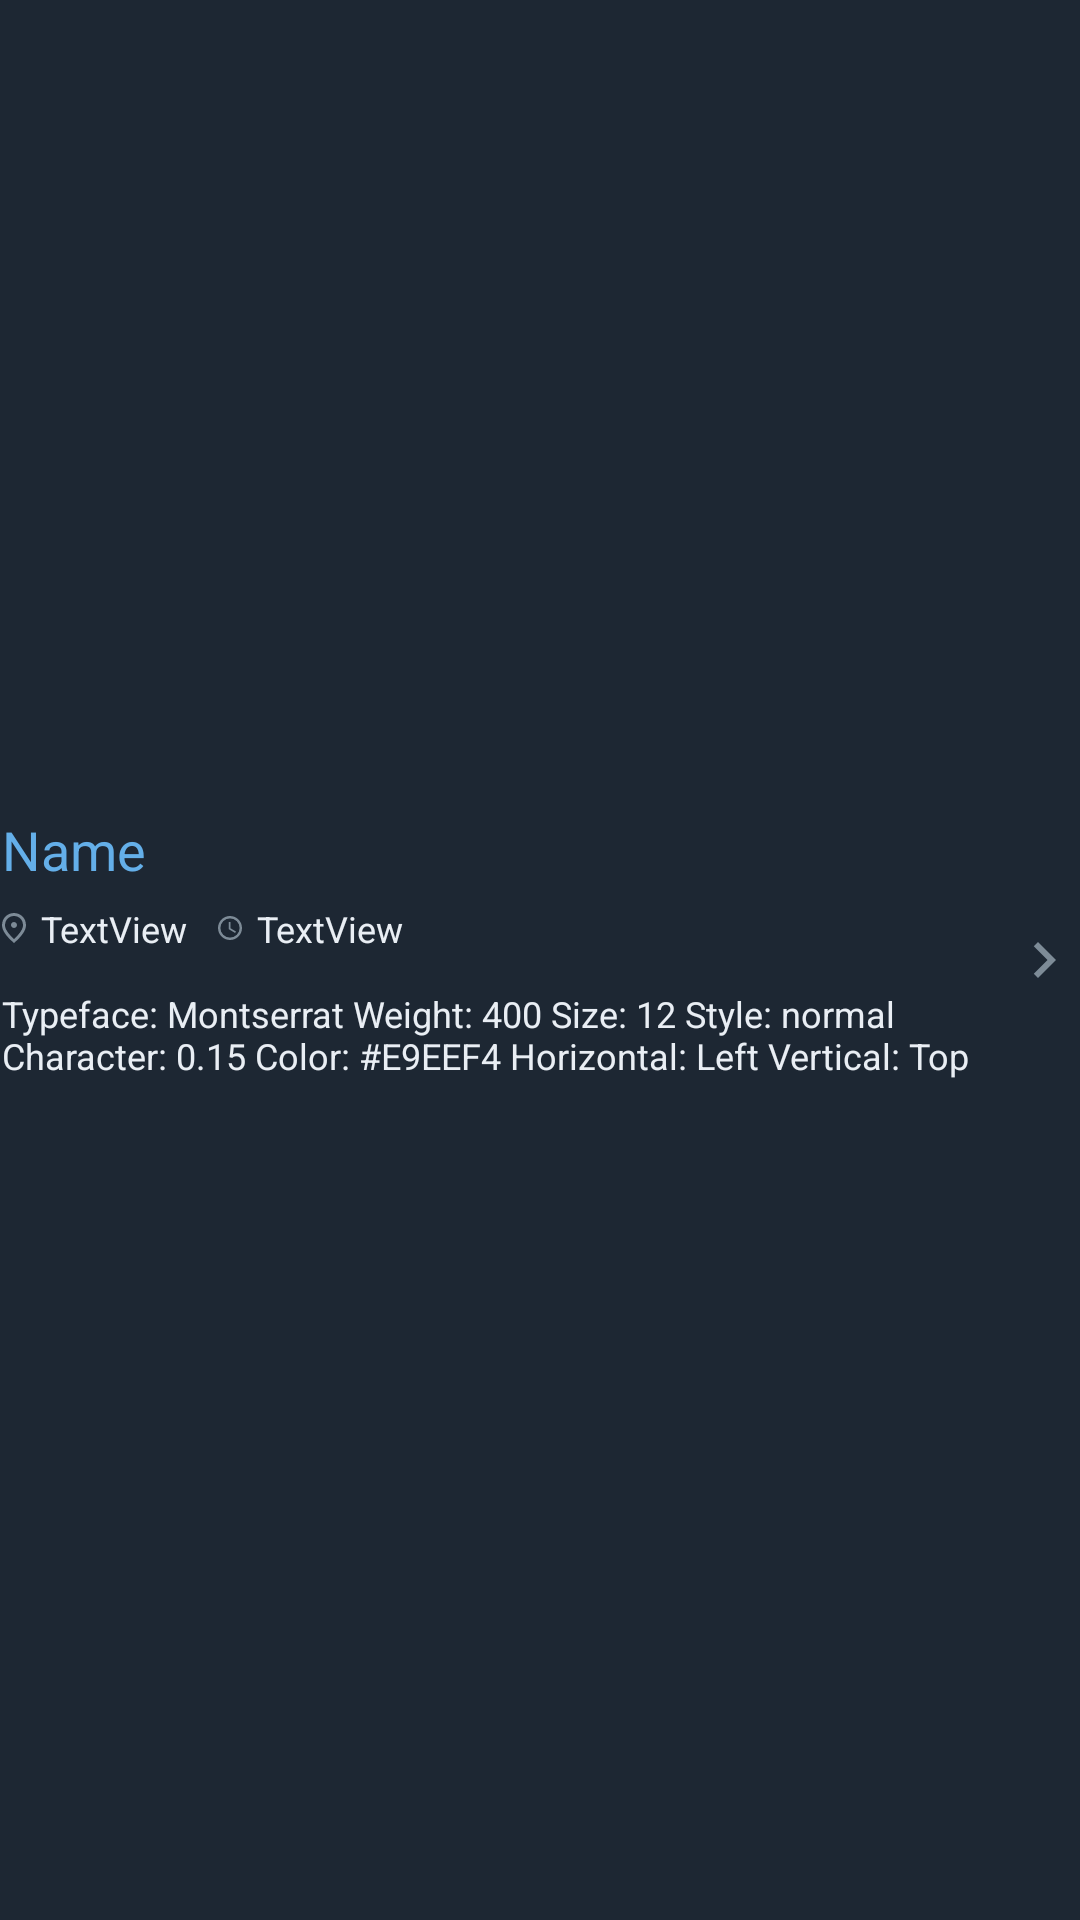

Write the Android layout XML for this screen, with the resource values it uses.
<!-- AndroidManifest.xml: application theme Theme.2033 -->
<!-- res/layout/event_item_list.xml -->
<?xml version="1.0" encoding="utf-8"?>
<LinearLayout xmlns:android="http://schemas.android.com/apk/res/android"
    xmlns:app="http://schemas.android.com/apk/res-auto"
    android:layout_width="match_parent"
    android:layout_height="wrap_content"
    android:layout_marginVertical="5.5dp"
    android:background="#1D2733"
    android:clickable="true"
    android:focusable="true"
    android:foreground="?attr/selectableItemBackground"
    android:gravity="center"
    android:orientation="vertical">

    <LinearLayout
        android:layout_width="match_parent"
        android:layout_height="wrap_content"
        android:gravity="center"
        android:orientation="horizontal">

        <LinearLayout
            android:layout_width="0dp"
            android:layout_height="wrap_content"
            android:layout_marginStart="0.5dp"
            android:layout_marginEnd="6dp"
            android:layout_weight="1"
            android:gravity="center_vertical"
            android:orientation="vertical">

            <TextView
                android:id="@+id/name"
                android:layout_width="wrap_content"
                android:layout_height="wrap_content"
                android:layout_marginBottom="6dp"
                android:text="Name"
                android:textColor="#64AFE9"
                android:textSize="18sp" />

            <LinearLayout
                android:layout_width="wrap_content"
                android:layout_height="wrap_content"
                android:gravity="center"
                android:orientation="horizontal">

                <ImageView
                    android:id="@+id/imageView4"
                    android:layout_width="match_parent"
                    android:layout_height="wrap_content"
                    android:layout_weight="1"
                    app:srcCompat="@drawable/place_icon" />

                <TextView
                    android:id="@+id/location"
                    android:layout_width="wrap_content"
                    android:layout_height="wrap_content"
                    android:layout_marginStart="5dp"
                    android:layout_marginEnd="10dp"
                    android:layout_weight="1"
                    android:text="TextView"
                    android:textColor="#E9EEF4"
                    android:textSize="12sp" />

                <ImageView
                    android:id="@+id/imageView3"
                    android:layout_width="match_parent"
                    android:layout_height="wrap_content"
                    app:srcCompat="@drawable/time_icon" />

                <TextView
                    android:id="@+id/submitionTime"
                    android:layout_width="wrap_content"
                    android:layout_height="wrap_content"
                    android:layout_marginStart="5dp"
                    android:layout_marginEnd="10dp"
                    android:layout_weight="1"
                    android:text="TextView"
                    android:textColor="#E9EEF4"
                    android:textSize="12sp" />
            </LinearLayout>

            <TextView
                android:id="@+id/summery"
                android:layout_width="match_parent"
                android:layout_height="wrap_content"
                android:layout_marginTop="12dp"
                android:layout_marginBottom="9dp"
                android:text="Typeface: Montserrat Weight: 400 Size: 12 Style: normal Character: 0.15 Color: #E9EEF4 Horizontal: Left Vertical: Top"
                android:textColor="#E9EEF4"
                android:textSize="12sp" />

        </LinearLayout>

        <ImageView
            android:id="@+id/imageView2"
            android:layout_width="wrap_content"
            android:layout_height="wrap_content"
            app:srcCompat="@drawable/chevron" />
    </LinearLayout>

</LinearLayout>
<!-- resources referenced by this layout -->
<resources>
  <!-- drawable chevron (drawable) -->
  <vector xmlns:android="http://schemas.android.com/apk/res/android"
      android:width="24dp"
      android:height="24dp"
      android:viewportWidth="24"
      android:viewportHeight="24">
    <path
        android:pathData="M10,6 L8.59,7.41 13.17,12l-4.58,4.59L10,18l6,-6z"
        android:fillColor="#7D8B97"
        android:fillType="nonZero"/>
  </vector>
  <!-- drawable place_icon (drawable) -->
  <vector xmlns:android="http://schemas.android.com/apk/res/android"
      android:width="8dp"
      android:height="10dp"
      android:viewportWidth="8"
      android:viewportHeight="10">
    <path
        android:pathData="M4,5c-0.55,0 -1,-0.45 -1,-1s0.45,-1 1,-1 1,0.45 1,1 -0.45,1 -1,1zM7,4.1C7,2.285 5.675,1 4,1S1,2.285 1,4.1c0,1.17 0.975,2.72 3,4.57 2.025,-1.85 3,-3.4 3,-4.57zM4,0c2.1,0 4,1.61 4,4.1C8,5.76 6.665,7.725 4,10 1.335,7.725 0,5.76 0,4.1 0,1.61 1.9,0 4,0z"
        android:fillColor="#7D8B97"
        android:fillType="nonZero"/>
  </vector>
  <!-- drawable time_icon (drawable) -->
  <vector xmlns:android="http://schemas.android.com/apk/res/android"
      android:width="8dp"
      android:height="8dp"
      android:viewportWidth="8"
      android:viewportHeight="8">
    <path
        android:pathData="M3.996,0A3.998,3.998 0,0 0,0 4c0,2.208 1.788,4 3.996,4A4.002,4.002 0,0 0,8 4c0,-2.208 -1.792,-4 -4.004,-4zM4,7.2A3.2,3.2 0,1 1,4 0.8a3.2,3.2 0,1 1,0 6.4zM4.2,2h-0.6v2.4l2.1,1.26 0.3,-0.492L4.2,4.1V2z"
        android:fillColor="#7D8B97"
        android:fillType="nonZero"/>
  </vector>
  <style name="Theme.2033" parent="Base.Theme.2033" />
  <style name="Base.Theme.2033" parent="Theme.Material3.DayNight.NoActionBar">
          
          
      </style>
</resources>
